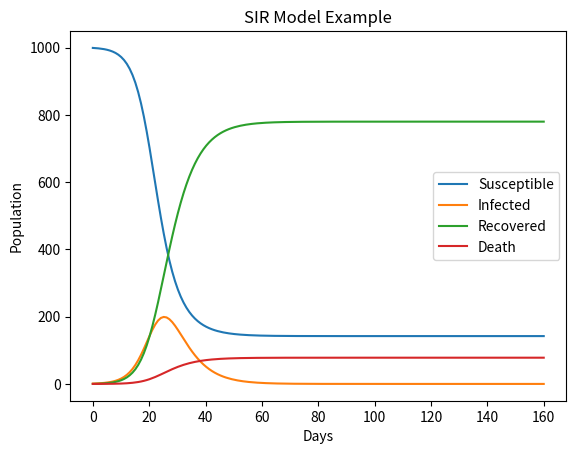

Reproduce this figure in Python.
# -*- coding: utf-8 -*-
"""
Created on Wed Feb 14 22:26:09 2024

[redacted]
"""

import numpy as np
from scipy.integrate import odeint
import matplotlib.pyplot as plt

# SIR model differential equations.
def deriv(y, t, N, beta, gamma, delta):
    S, I, R, D = y
    dSdt = -beta * S * I / N
    dIdt = beta * S * I / N - gamma * I - delta * I
    dRdt = gamma * I
    dDdt = delta * I
    return dSdt, dIdt, dRdt, dDdt

# Initial number of infected and recovered individuals, everyone else is susceptible to infection initially.
S0 = 999
I0 = 1
R0 = 0
D0 = 0

N = S0 + I0 + R0 + D0

# Contact rate, beta, and mean recovery rate, gamma, (in 1/days).
beta = 0.5
gamma = 0.2
delta = 0.02

# A grid of time points (in days)
t = np.linspace(0, 160, 160)

# Initial conditions vector
y0 = S0, I0, R0, D0

# Integrate the SIR equations over the time grid, t.
ret = odeint(deriv, y0, t, args=(N, beta, gamma, delta))
S, I, R, D = ret.T

# Plot the data on three separate curves for S(t), I(t) and R(t)
plt.plot(t, S, label='Susceptible')
plt.plot(t, I, label='Infected')
plt.plot(t, R, label='Recovered')
plt.plot(t, D, label='Death')
plt.xlabel('Days')
plt.ylabel('Population')
plt.title('SIR Model Example')
plt.legend()
plt.show()